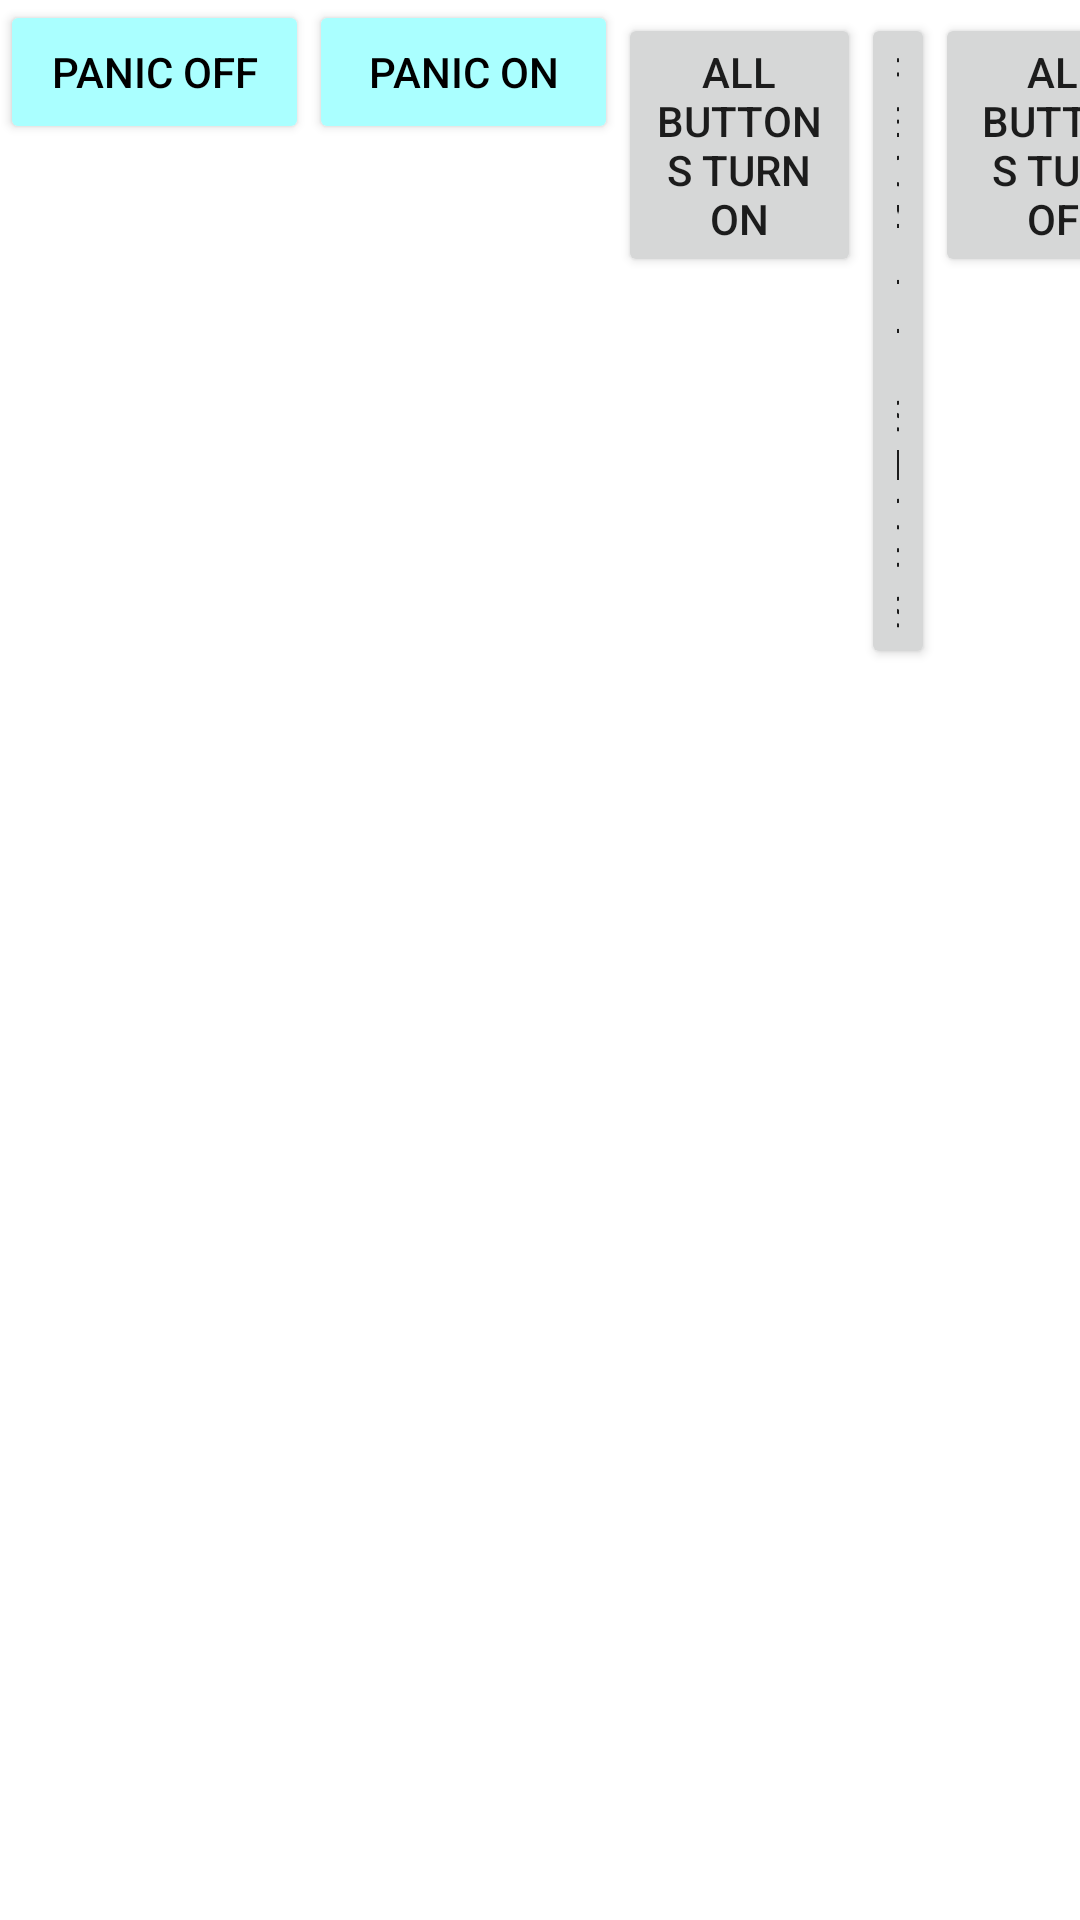

Write the Android layout XML for this screen, with the resource values it uses.
<!-- AndroidManifest.xml: application theme Theme.Midi_synth -->
<!-- res/layout/action_bar_aeolus_activity.xml -->
<?xml version="1.0" encoding="utf-8"?>
<LinearLayout xmlns:android="http://schemas.android.com/apk/res/android"
    xmlns:app="http://schemas.android.com/apk/res-auto"
    android:orientation="horizontal"
    android:layout_width="match_parent"
    android:layout_height="match_parent">

    <Button
        android:id="@+id/alertpanicbuttonoff"
        android:layout_width="200dp"
        android:layout_height="wrap_content"
        android:layout_weight="1"
        android:backgroundTint="@color/mathis"
        android:text="@string/panic_off"
        android:textColor="@color/black"
        android:width="200dp"/>

    <Button
        android:id="@+id/alertpanicbuttonon"
        android:layout_width="200dp"
        android:layout_height="wrap_content"
        android:layout_weight="1"
        android:backgroundTint="@color/buttonoff"
        android:textColor="@color/black"
        android:text="@string/panic_on" />

    <Button
        android:id="@+id/toggleAllOnButton"
        android:layout_width="wrap_content"
        android:layout_height="wrap_content"
        android:layout_weight="1"
        android:text="@string/all_buttons_turn_on" />

    <Button
        android:id="@+id/recallStopsButton"
        android:layout_width="wrap_content"
        android:layout_height="wrap_content"
        android:layout_weight="1"
        android:text="@string/recall_stops" />

    <Button
        android:id="@+id/toggleAllOffButton"
        android:layout_width="wrap_content"
        android:layout_height="wrap_content"
        android:layout_weight="1"
        android:text="@string/all_buttons_turn_off" />

    <ImageView
        android:id="@+id/gotoSettings"
        android:layout_width="wrap_content"
        android:layout_height="wrap_content"
        android:layout_weight="1"
        android:contentDescription="@string/go_to_audio_midi_setup"
        android:scaleType="center"
        android:layout_gravity="center_vertical"
        android:layout_marginStart="40dp"

        app:srcCompat="@drawable/audio_midi_navigation" />

    <ImageView
        android:id="@+id/gotoPiano"
        android:layout_width="wrap_content"
        android:layout_height="wrap_content"
        android:layout_weight="1"
        android:contentDescription="@string/go_to_piano"
        android:scaleType="center"
        android:layout_gravity="center_vertical"
        android:layout_marginStart="40dp"
        app:srcCompat="@drawable/piano_keyboard_icon" />

</LinearLayout>
<!-- resources referenced by this layout -->
<resources>
  <color name="black">#FF000000</color>
  <color name="buttonoff">#AAFFFF</color>
  <color name="mathis">#AAFFFF</color>
  <!-- drawable audio_midi_navigation (drawable-anydpi) -->
  <vector xmlns:android="http://schemas.android.com/apk/res/android"
      android:width="36dp"
      android:height="36dp"
      android:viewportWidth="24"
      android:viewportHeight="24"
      android:tint="#FFFFFF"
      android:alpha="1">
    <path
        android:fillColor="@android:color/white"
        android:pathData="M5,2c0,-0.55 -0.45,-1 -1,-1s-1,0.45 -1,1v4L1,6v6h6L7,6L5,6L5,2zM9,16c0,1.3 0.84,2.4 2,2.82L11,23h2v-4.18c1.16,-0.41 2,-1.51 2,-2.82v-2L9,14v2zM1,16c0,1.3 0.84,2.4 2,2.82L3,23h2v-4.18C6.16,18.4 7,17.3 7,16v-2L1,14v2zM21,6L21,2c0,-0.55 -0.45,-1 -1,-1s-1,0.45 -1,1v4h-2v6h6L23,6h-2zM13,2c0,-0.55 -0.45,-1 -1,-1s-1,0.45 -1,1v4L9,6v6h6L15,6h-2L13,2zM17,16c0,1.3 0.84,2.4 2,2.82L19,23h2v-4.18c1.16,-0.41 2,-1.51 2,-2.82v-2h-6v2z"/>
  </vector>
  <!-- drawable piano_keyboard_icon (drawable) -->
  <?xml version="1.0" encoding="utf-8"?>
  <vector xmlns:android="http://schemas.android.com/apk/res/android"
      android:width="40dp"
      android:height="40dp"
      android:viewportWidth="24.0"
      android:viewportHeight="24.0">
  
      
      <path
          android:strokeColor="#000000"
          android:strokeWidth="1"
          android:fillColor="#FFFFFF"
          android:pathData="M4,3 V21 H12 V3 z"/>
      <path
          android:strokeColor="#000000"
          android:strokeWidth="1"
          android:fillColor="#FFFFFF"
          android:pathData="M12,3 V21 H20 V3 z"/>
  
      
      <path
          android:fillColor="#000000"
          android:pathData="M7,3 V14 H9 V3 z"/>
      <path
          android:fillColor="#000000"
          android:pathData="M11,3 V14 H13 V3 z"/>
      <path
          android:fillColor="#000000"
          android:pathData="M15,3 V14 H17 V3 z"/>
  </vector>
  <string name="all_buttons_turn_off">all buttons turn off</string>
  <string name="all_buttons_turn_on">all buttons turn on</string>
  <string name="go_to_audio_midi_setup">Go to audio/midi setup</string>
  <string name="go_to_piano">Go to piano</string>
  <string name="panic_off">panic off</string>
  <string name="panic_on">panic on</string>
  <string name="recall_stops">Recall stops</string>
  <style name="Theme.Midi_synth" parent="Theme.MaterialComponents.DayNight.DarkActionBar">
          
          <item name="colorPrimary">@color/purple_500</item>
          <item name="colorPrimaryVariant">@color/purple_700</item>
          <item name="colorOnPrimary">@color/white</item>
          
          <item name="colorSecondary">@color/teal_200</item>
          <item name="colorSecondaryVariant">@color/teal_700</item>
          <item name="colorOnSecondary">@color/black</item>
          
          <item name="android:statusBarColor">?attr/colorPrimaryVariant</item>
          
      </style>
  <color name="purple_500">#FF6200EE</color>
  <color name="purple_700">#FF3700B3</color>
  <color name="white">#FFFFFFFF</color>
  <color name="teal_200">#FF03DAC5</color>
  <color name="teal_700">#FF018786</color>
</resources>
